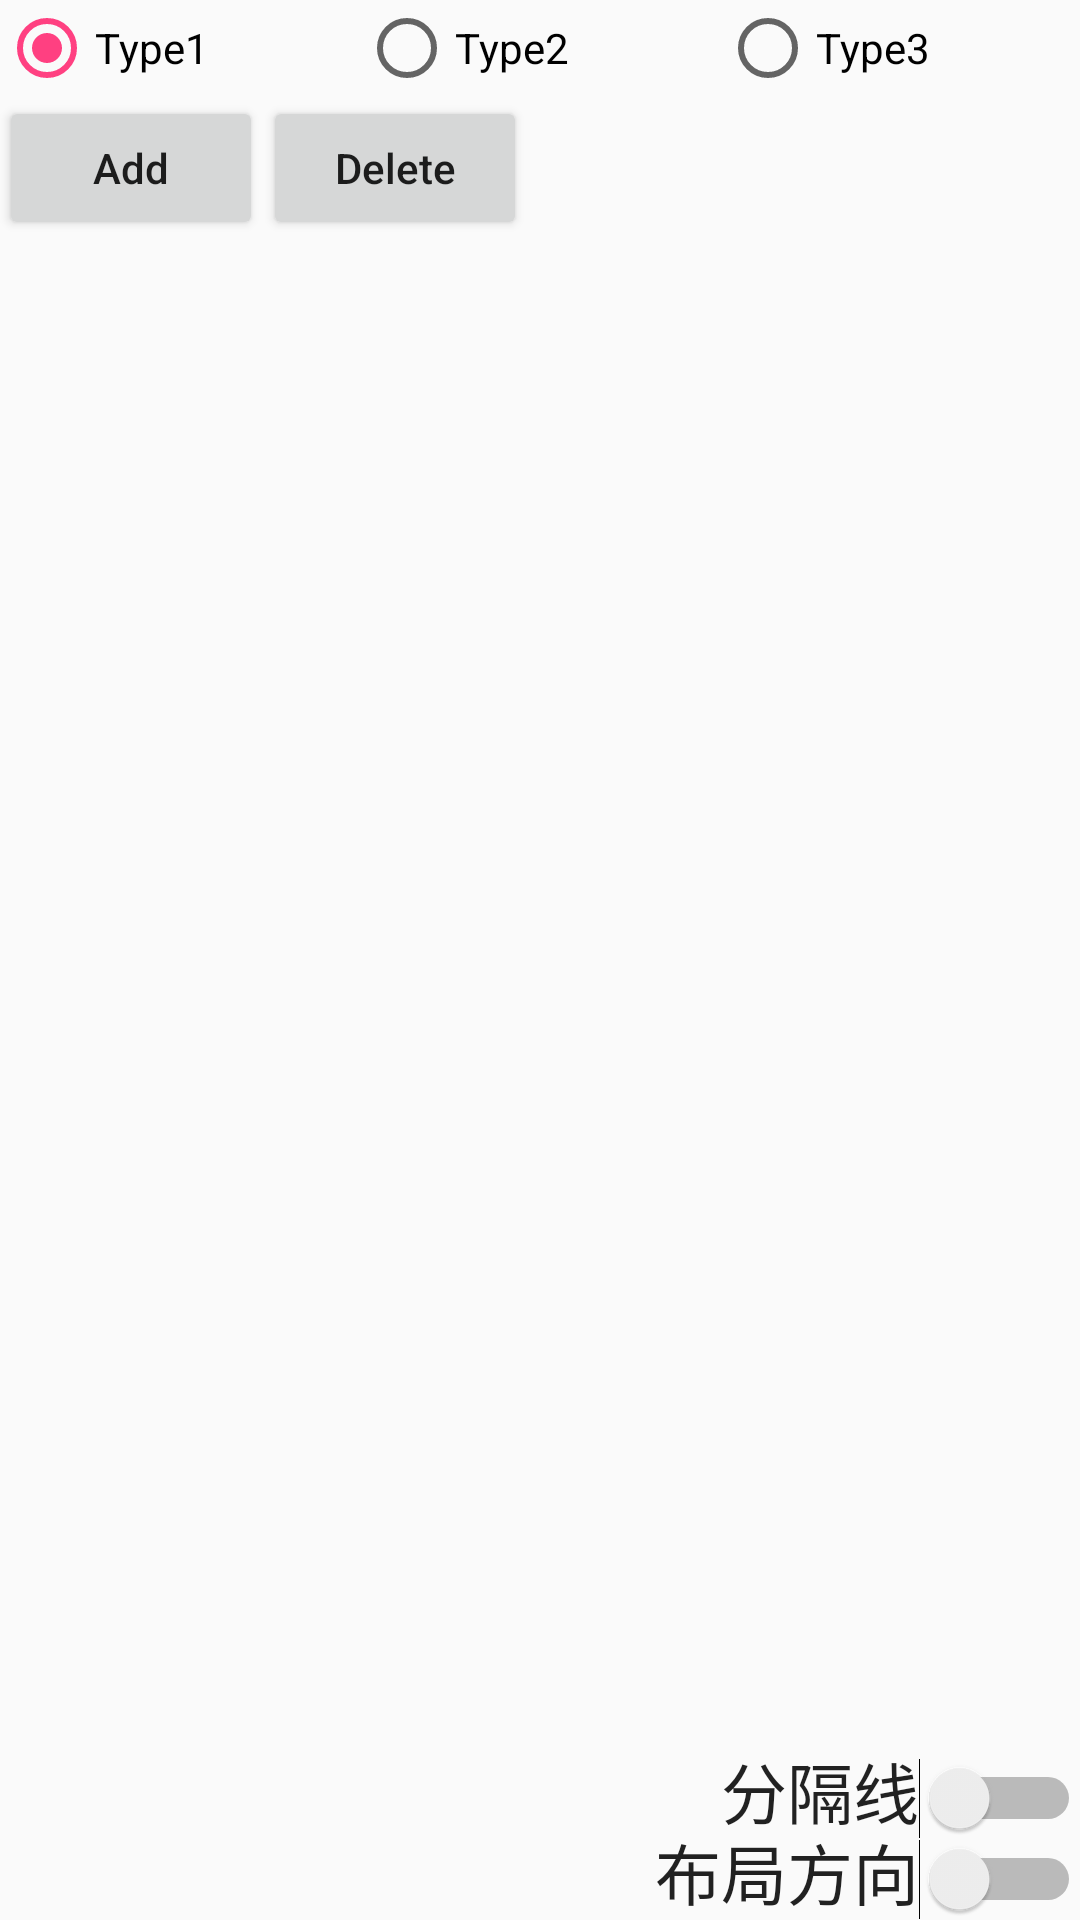

This screen was rendered from an Android layout file. Write that file and the resources it references.
<!-- AndroidManifest.xml: application theme AppTheme -->
<!-- res/layout/activity_recyclerview.xml -->
<?xml version="1.0" encoding="utf-8"?>
<RelativeLayout xmlns:android="http://schemas.android.com/apk/res/android"
    xmlns:tools="http://schemas.android.com/tools"
    android:layout_width="match_parent"
    android:layout_height="match_parent"
    android:paddingBottom="@dimen/activity_vertical_margin"
    android:paddingLeft="@dimen/activity_horizontal_margin"
    android:paddingRight="@dimen/activity_horizontal_margin"
    android:paddingTop="@dimen/activity_vertical_margin"
    tools:context="com.diygreen.android5.newwidget3.RecyclerViewActivity">
    <RadioGroup
        android:id="@+id/rg_layouttype"
        android:layout_width="match_parent"
        android:layout_height="wrap_content"
        android:orientation="horizontal">
        <RadioButton
            android:id="@+id/rb_type1"
            android:layout_width="0dp"
            android:layout_height="wrap_content"
            android:layout_weight="1"
            android:checked="true"
            android:text="Type1"/>
        <RadioButton
            android:id="@+id/rb_type2"
            android:layout_width="0dp"
            android:layout_height="wrap_content"
            android:layout_weight="1"
            android:text="Type2"/>
        <RadioButton
            android:id="@+id/rb_type3"
            android:layout_width="0dp"
            android:layout_height="wrap_content"
            android:layout_weight="1"
            android:text="Type3"/>
    </RadioGroup>

    <Button
        android:id="@+id/btn_add"
        android:layout_width="wrap_content"
        android:layout_height="wrap_content"
        android:text="Add"
        android:textAllCaps="false"
        android:onClick="onClick"
        android:layout_below="@+id/rg_layouttype"/>
    <Button
        android:id="@+id/btn_delete"
        android:layout_width="wrap_content"
        android:layout_height="wrap_content"
        android:text="Delete"
        android:textAllCaps="false"
        android:onClick="onClick"
        android:layout_toRightOf="@+id/btn_add"
        android:layout_below="@+id/rg_layouttype"/>

    <android.support.v7.widget.RecyclerView
        android:id="@+id/rv_content"
        android:layout_width="match_parent"
        android:layout_height="match_parent"
        android:layout_below="@+id/btn_add"/>


    <Switch
        android:id="@+id/switch_layouttype"
        android:layout_width="wrap_content"
        android:layout_height="wrap_content"
        android:textOn="Vertical"
        android:textOff="Horizontal"
        android:layout_alignParentBottom="true"
        android:layout_alignParentEnd="true" />

    <TextView
        android:layout_width="wrap_content"
        android:layout_height="wrap_content"
        android:textAppearance="?android:attr/textAppearanceLarge"
        android:text="布局方向"
        android:id="@+id/tv_layouttypetip"
        android:layout_alignParentBottom="true"
        android:layout_toStartOf="@+id/switch_layouttype" />

    <Switch
        android:layout_width="wrap_content"
        android:layout_height="wrap_content"
        android:id="@+id/switch_decoration"
        android:layout_above="@+id/switch_layouttype"
        android:layout_alignParentEnd="true"
        android:checked="false" />

    <TextView
        android:layout_width="wrap_content"
        android:layout_height="wrap_content"
        android:textAppearance="?android:attr/textAppearanceLarge"
        android:text="分隔线"
        android:id="@+id/tv_decorationtip"
        android:layout_above="@+id/switch_layouttype"
        android:layout_alignEnd="@+id/tv_layouttypetip" />
</RelativeLayout>
<!-- resources referenced by this layout -->
<resources>
  <style name="AppTheme" parent="Theme.AppCompat.Light.DarkActionBar">
          
          <item name="colorPrimary">@color/colorPrimary</item>
          
          <item name="colorPrimaryDark">@color/colorPrimaryDark</item>
          <item name="colorAccent">@color/colorAccent</item>
      </style>
  <color name="colorPrimary">#3F51B5</color>
  <color name="colorPrimaryDark">#303F9F</color>
  <color name="colorAccent">#FF4081</color>
</resources>
